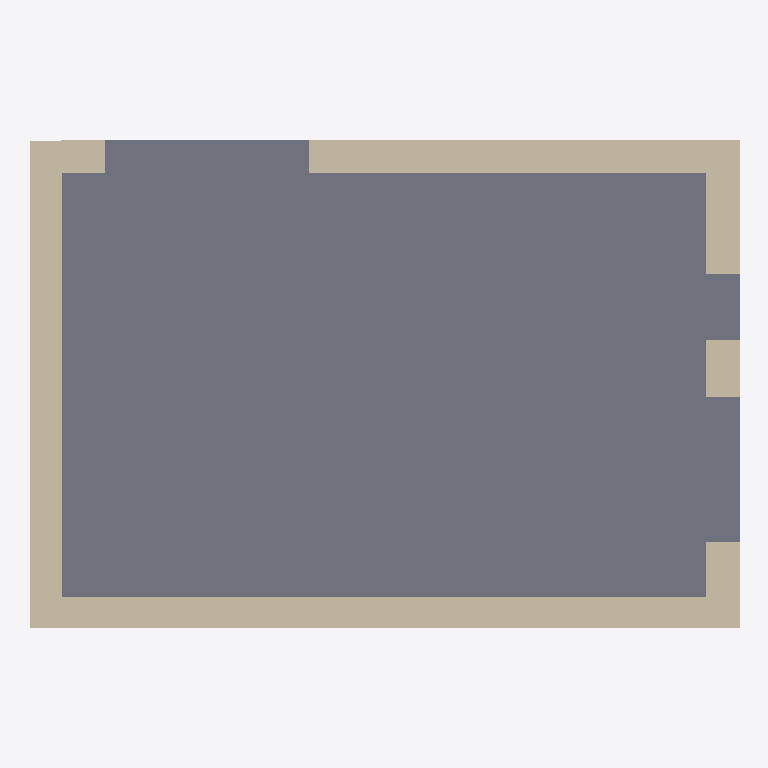
Plan cut of the same IFC building model at storey 'EG' (level 0.20 m, cut at 1.60 m), seen from above with north up, elements coloured by IFC class: 6 walls (beige), 1 slab (grey). Cut surfaces are drawn darker.
Extent 9.0 m × 6.2 m × 8.4 m (x, y, z). Storeys (3): EG at 0.20 m; OG at 3.09 m; DG at 5.99 m. Elements (21): 18 IfcWall, 3 IfcSlab.

HEADER;
FILE_DESCRIPTION(('ViewDefinition [ReferenceView_V1.2]'),'2;1');
FILE_NAME('Strawbaler Online Model','2025-10-28T15:58:09',(''),(''),'thatopen/web-ifc-api','thatopen/web-ifc-api','');
FILE_SCHEMA(('IFC4'));
ENDSEC;
DATA;
#17=IFCPROJECT('3ywSrUE3b4uOTNCYN40iZM',#5,'Strawbaler Project',$,$,$,$,(#15),#10);
#19=IFCSITE('1dQ9tK4s57vRlm4SeXVLFf',#5,'Site',$,$,#18,$,$,$,$,$,$,$,$);
#22=IFCBUILDING('3VUXMvM2j4ahEuhzm4dzjw',#5,'Building',$,$,#20,$,$,.ELEMENT.,0.0,$,$);
#38=IFCBUILDINGSTOREY('2gxiiTtDn09B8lewoexZN5',#5,'DG',$,$,#37,$,$,.ELEMENT.,5990.0);
#33=IFCBUILDINGSTOREY('1gIRQXIsz3_xeQl9kNoSBa',#5,'OG',$,$,#32,$,$,.ELEMENT.,3090.0);
#28=IFCBUILDINGSTOREY('2_RYmtpJ1CFOLjuUlyfXff',#5,'EG',$,$,#27,$,$,.ELEMENT.,200.0);
#261=IFCSLAB('1$WrSh9UvERRX8bSourpKI',#5,'Floor',$,$,#260,#257,$,.FLOOR.);
#217=IFCWALL('0WBbR6IFjE9RDFMBANVSj5',#5,'outwall_mh9mpj91td1v7vomrvq',$,$,#211,#216,$,$);
#238=IFCWALL('0xnimjzdj6hfCXqlFttl8D',#5,'outwall_mh9mpj91fgihfb03it',$,$,#232,#237,$,$);
#127=IFCWALL('2AwCBkm7f4ywLdVS3DjaQn',#5,'outwall_mh9mpj91iq4p39yd757',$,$,#121,#126,$,$);
#152=IFCWALL('2QaN3zerbAjRzvVsqoPS7Y',#5,'outwall_mh9mpj91xapdaquajq8',$,$,#146,#151,$,$);
#55=IFCWALL('1WfUKPsGb2_fiHhzwC2SoA',#5,'outwall_mh9mpj91i06hc06avce',$,$,#49,#54,$,$);
#80=IFCWALL('1raht8JtP27wVcopyPxT7_',#5,'outwall_mh9mpj91eycf2w6mg6n',$,$,#74,#79,$,$);
ENDSEC;